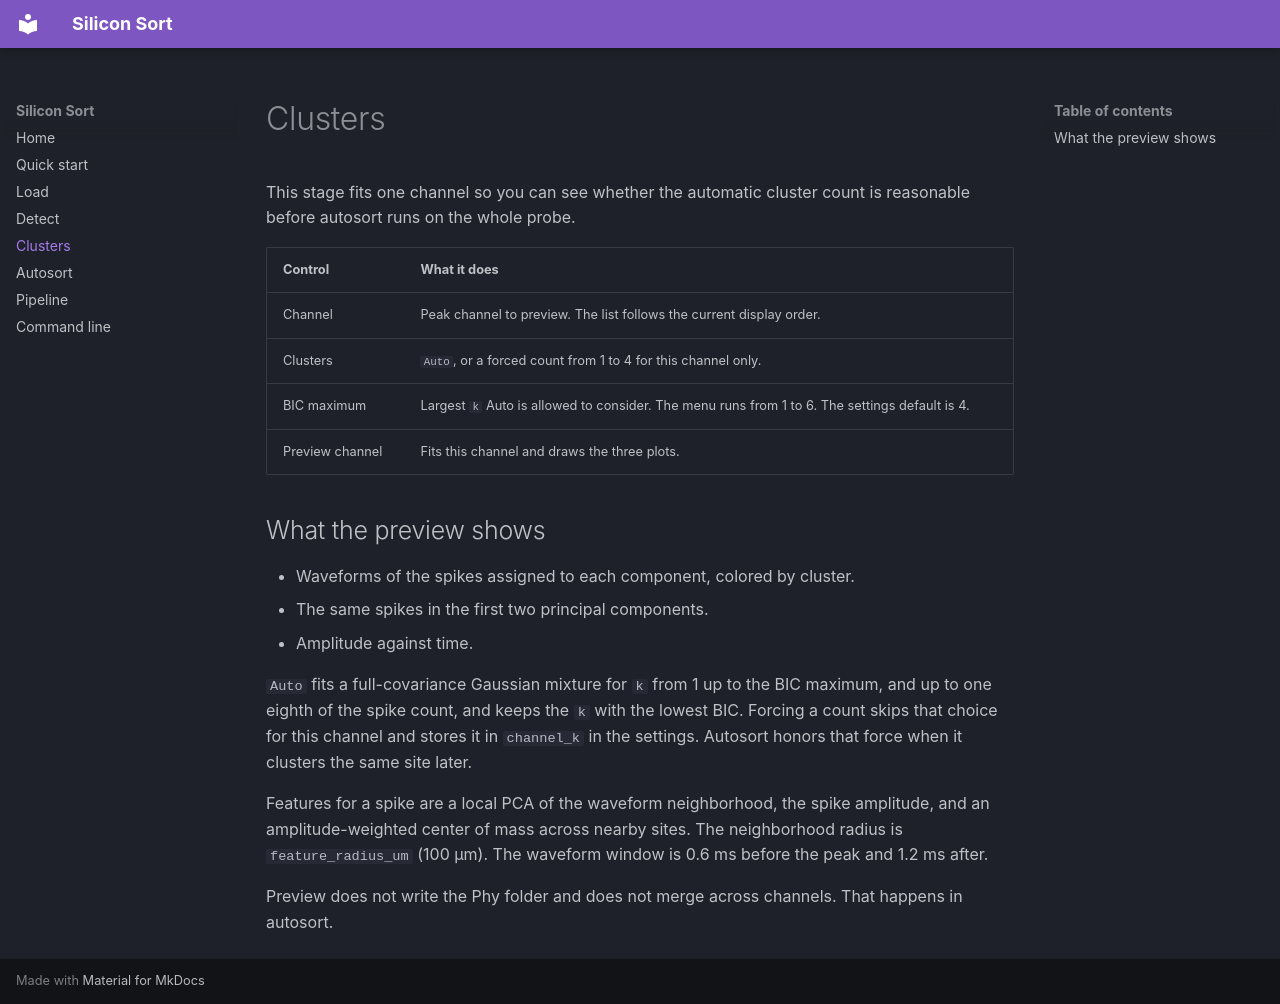

repository: mvdokh/silicon-sort · page: clusters/index.html · generator: mkdocs

# Clusters

This stage fits one channel so you can see whether the automatic cluster count is reasonable before autosort runs on the whole probe.

| Control | What it does |
| --- | --- |
| Channel | Peak channel to preview. The list follows the current display order. |
| Clusters | `Auto`, or a forced count from 1 to 4 for this channel only. |
| BIC maximum | Largest `k` Auto is allowed to consider. The menu runs from 1 to 6. The settings default is 4. |
| Preview channel | Fits this channel and draws the three plots. |

## What the preview shows

- Waveforms of the spikes assigned to each component, colored by cluster.
- The same spikes in the first two principal components.
- Amplitude against time.

`Auto` fits a full-covariance Gaussian mixture for `k` from 1 up to the BIC maximum, and up to one eighth of the spike count, and keeps the `k` with the lowest BIC. Forcing a count skips that choice for this channel and stores it in `channel_k` in the settings. Autosort honors that force when it clusters the same site later.

Features for a spike are a local PCA of the waveform neighborhood, the spike amplitude, and an amplitude-weighted center of mass across nearby sites. The neighborhood radius is `feature_radius_um` (100 µm). The waveform window is 0.6 ms before the peak and 1.2 ms after.

Preview does not write the Phy folder and does not merge across channels. That happens in autosort.
